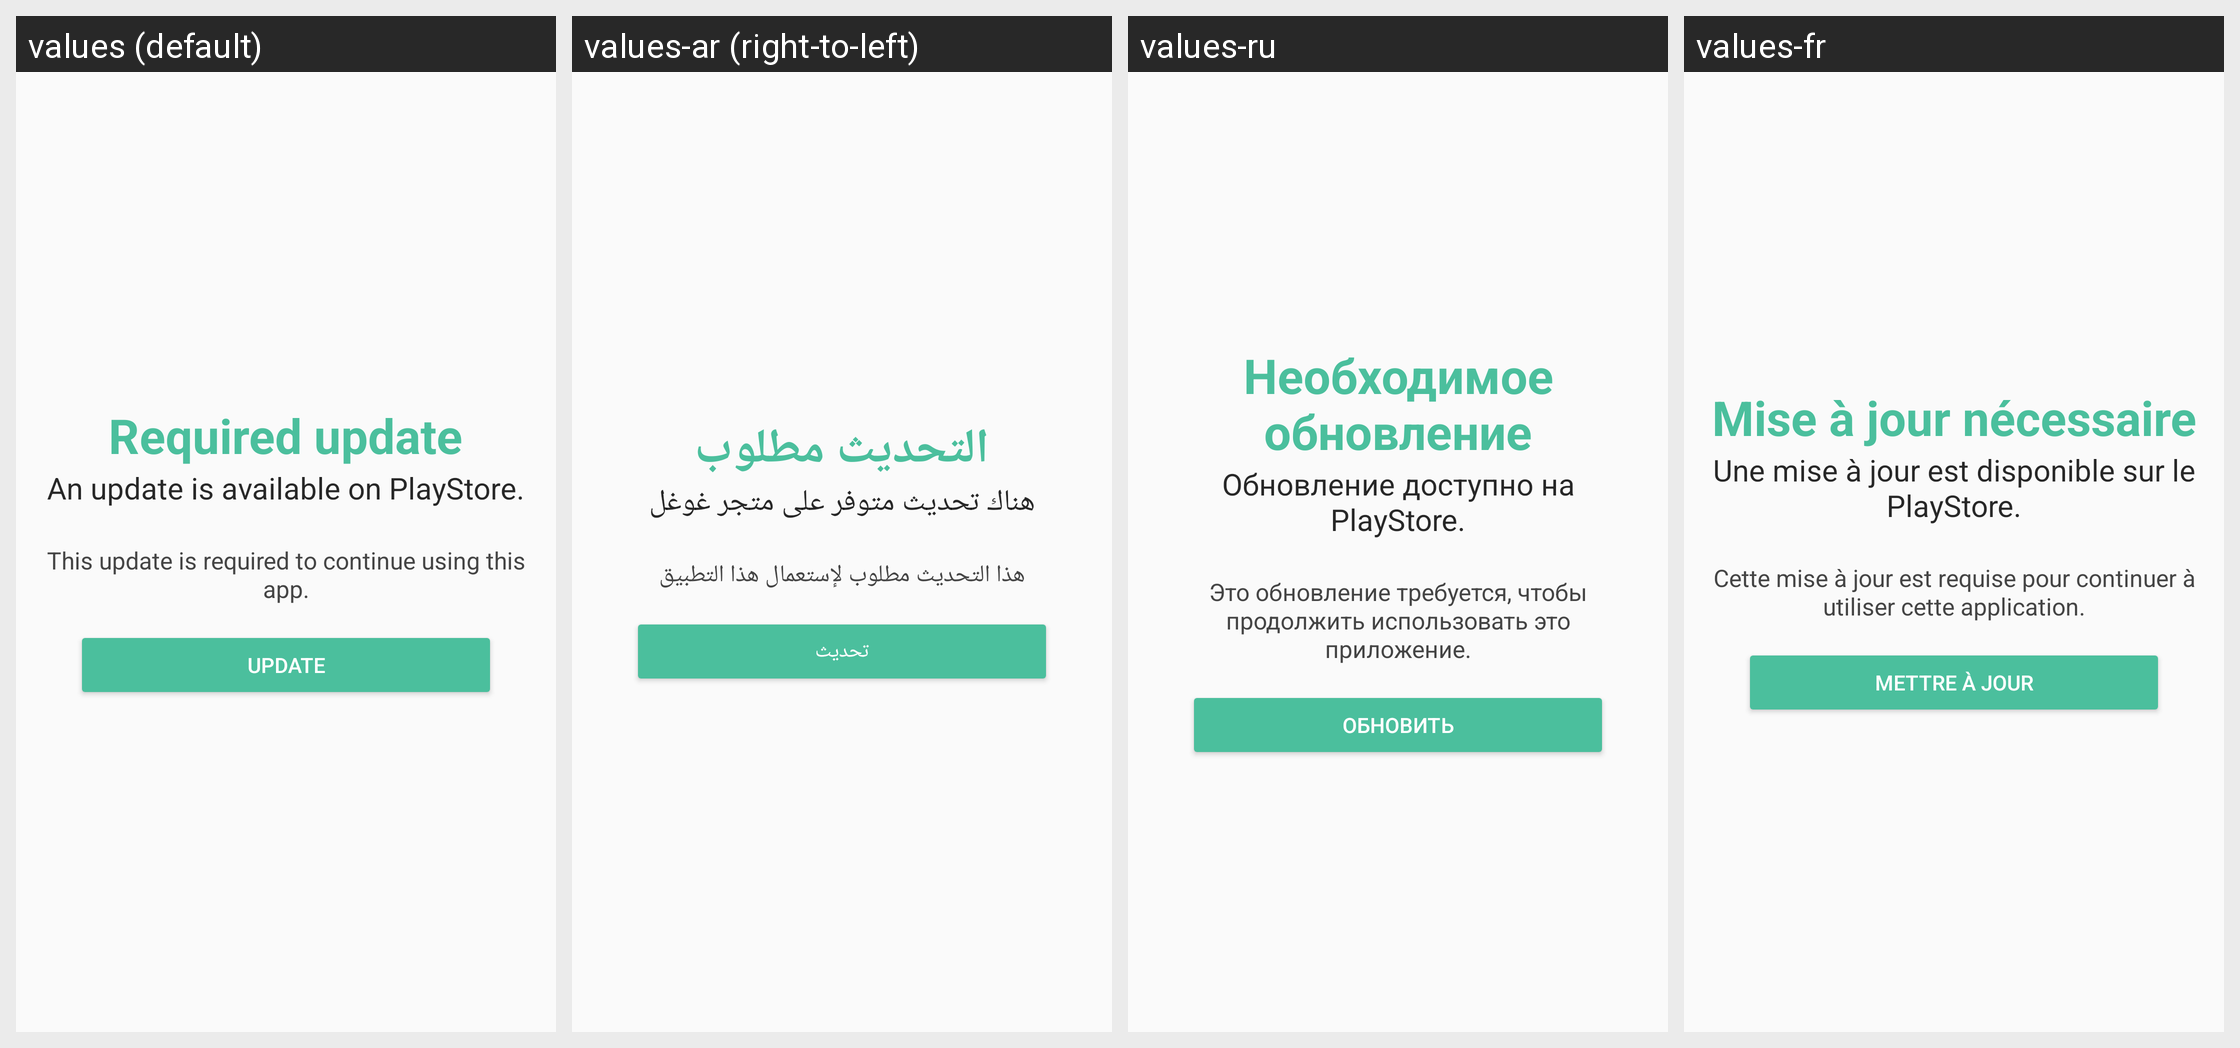

Locale-by-locale string values for the Android screen shown in this grid:
Android screen res/layout/activity_update.xml rendered under 4 locales, left to right: values (default), values-ar (right-to-left), values-ru, values-fr. Device: Nexus 5 (rendered at 1080×1920; each locale shown at half size, 540×960, under a caption strip naming it); theme AppTheme.
Strings drawn on this screen, with the default value and each locale's value (text and hints the layout hard-codes, and strings that could not be matched under every locale, appear in the picture but are not listed):

update_title
  values: Required update
  values-ar: التحديث مطلوب
  values-ru: Необходимое обновление
  values-fr: Mise à jour nécessaire

update_subtitle
  values: An update is available on PlayStore.
  values-ar: هناك تحديث متوفر على متجر غوغل
  values-ru: Обновление доступно на PlayStore.
  values-fr: Une mise à jour est disponible sur le PlayStore.

update_content
  values: This update is required to continue using this app.
  values-ar: هذا التحديث مطلوب لإستعمال هذا التطبيق
  values-ru: Это обновление требуется, чтобы продолжить использовать это приложение.
  values-fr: Cette mise à jour est requise pour continuer à utiliser cette application.

update_button
  values: Update
  values-ar: تحديث
  values-ru: Обновить
  values-fr: Mettre à jour
